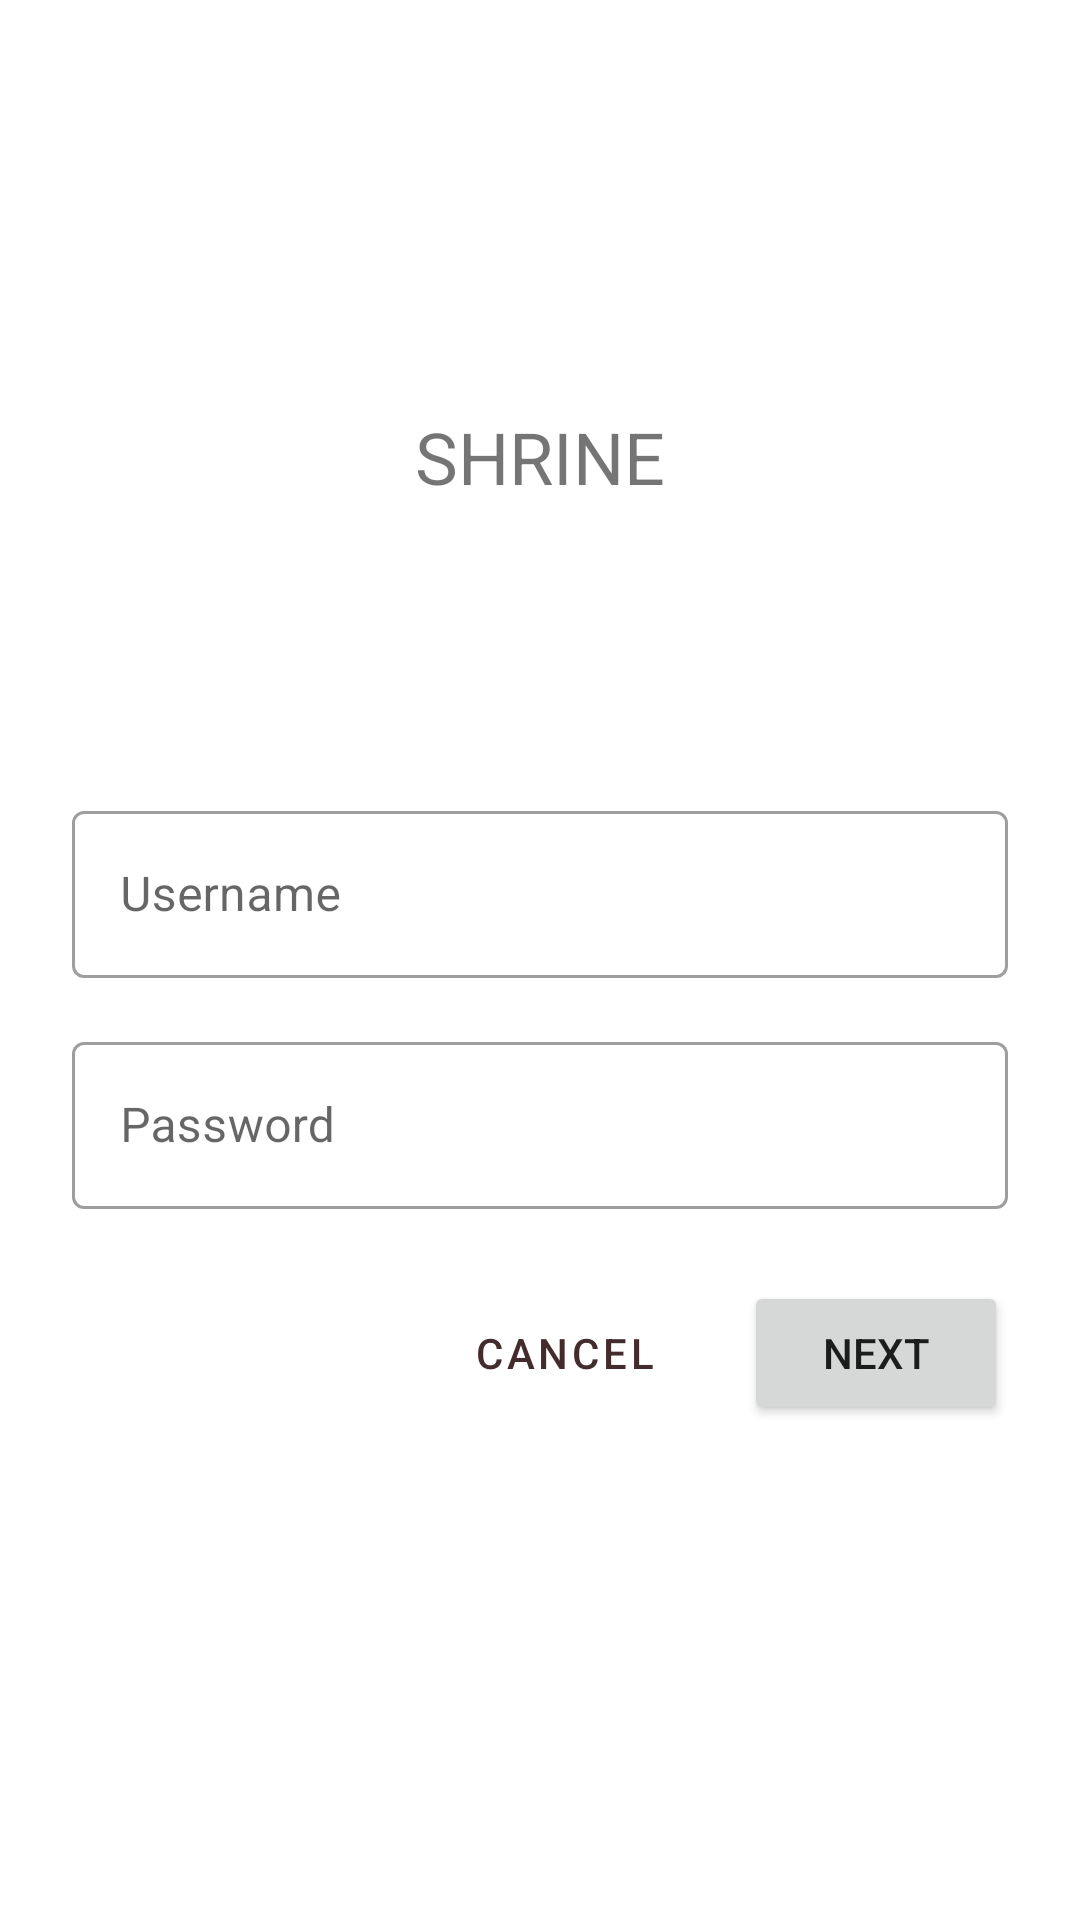

Produce the Android XML layout that renders to this screen, including the resource entries it uses.
<!-- AndroidManifest.xml: application theme Theme.AndroidDesignStyle -->
<!-- res/layout/activity_second.xml -->
<?xml version="1.0" encoding="utf-8"?>
<androidx.constraintlayout.widget.ConstraintLayout xmlns:android="http://schemas.android.com/apk/res/android"
    xmlns:app="http://schemas.android.com/apk/res-auto"
    xmlns:tools="http://schemas.android.com/tools"
    android:layout_width="match_parent"
    android:layout_height="match_parent"
    tools:context=".ui.SecondActivity">

    <ImageView
        android:id="@+id/imageView"
        android:layout_width="64dp"
        android:layout_height="64dp"
        android:layout_marginTop="64dp"
        app:layout_constraintEnd_toEndOf="parent"
        app:layout_constraintHorizontal_bias="0.5"
        app:layout_constraintStart_toStartOf="parent"
        app:layout_constraintTop_toTopOf="parent"
        app:srcCompat="@drawable/shr_logo" />

    <LinearLayout
        android:layout_width="match_parent"
        android:layout_height="wrap_content"
        android:orientation="vertical"
        android:paddingStart="24dp"
        android:paddingEnd="24dp"
        app:layout_constraintBottom_toBottomOf="parent"
        app:layout_constraintEnd_toEndOf="parent"
        app:layout_constraintHorizontal_bias="0.5"
        app:layout_constraintStart_toStartOf="parent"
        app:layout_constraintTop_toBottomOf="@+id/textView"
        app:layout_constraintVertical_bias="0.37">

        <com.google.android.material.textfield.TextInputLayout
            android:id="@+id/textInputLayout3"
            android:layout_width="match_parent"
            style="@style/Widget.MaterialComponents.TextInputLayout.OutlinedBox"
            android:layout_height="wrap_content">

            <com.google.android.material.textfield.TextInputEditText
                android:layout_width="match_parent"
                android:layout_height="wrap_content"
                android:inputType="text"
                android:hint="Username" />
        </com.google.android.material.textfield.TextInputLayout>

        <com.google.android.material.textfield.TextInputLayout
            android:id="@+id/textInputLayout4"
            android:layout_width="match_parent"
            android:layout_height="wrap_content"
            style="@style/Widget.MaterialComponents.TextInputLayout.OutlinedBox"

            android:layout_marginTop="16dp">

            <com.google.android.material.textfield.TextInputEditText
                android:layout_width="match_parent"
                android:layout_height="wrap_content"
                android:inputType="textPassword"
                android:hint="Password" />
        </com.google.android.material.textfield.TextInputLayout>

        <androidx.constraintlayout.widget.ConstraintLayout
            android:layout_width="match_parent"
            android:layout_height="match_parent"
            android:layout_marginTop="24dp">

            <Button
                android:id="@+id/button_login_next"
                android:layout_width="wrap_content"
                android:layout_height="wrap_content"
                android:text="next"
                app:layout_constraintBottom_toBottomOf="parent"
                app:layout_constraintEnd_toEndOf="parent"
                app:layout_constraintTop_toTopOf="parent" />

            <Button
                android:id="@+id/button_login_cancel"
                android:layout_width="wrap_content"
                android:layout_height="wrap_content"
                android:layout_marginEnd="16dp"
                style="@style/Widget.MaterialComponents.Button.TextButton"
                android:text="cancel"
                android:textColor="@color/textColorPrimary"
                app:layout_constraintBottom_toBottomOf="parent"
                app:layout_constraintEnd_toStartOf="@+id/button_login_next"
                app:layout_constraintTop_toTopOf="parent" />
        </androidx.constraintlayout.widget.ConstraintLayout>

    </LinearLayout>

    <TextView
        android:id="@+id/textView"
        android:layout_width="wrap_content"
        android:layout_height="wrap_content"
        android:layout_marginTop="8dp"
        android:text="SHRINE"
        android:textSize="24sp"
        app:layout_constraintEnd_toEndOf="@+id/imageView"
        app:layout_constraintStart_toStartOf="@+id/imageView"
        app:layout_constraintTop_toBottomOf="@+id/imageView" />

</androidx.constraintlayout.widget.ConstraintLayout>
<!-- resources referenced by this layout -->
<resources>
  <color name="textColorPrimary">#442C2E</color>
  <style name="Theme.AndroidDesignStyle" parent="Theme.MaterialComponents.DayNight.DarkActionBar">
          
          <item name="colorPrimary">@color/colorAccent</item>
          <item name="colorPrimaryVariant">@color/colorPrimaryDark</item>
          <item name="colorOnPrimary">@color/textColorPrimary</item>
          
          <item name="colorSecondary">@color/textColorPrimary</item>
          <item name="colorSecondaryVariant">@color/teal_700</item>
          <item name="colorOnSecondary">@color/black</item>
          
          <item name="android:statusBarColor" tools:targetApi="l">?attr/colorPrimaryVariant</item>
          
          <item name="toolbarStyle">@style/CustomToolBarStyle</item>
          <item name="searchViewStyle">@style/CustomSearch</item>
  
      </style>
  <color name="colorAccent">#FEDBD0</color>
  <color name="colorPrimaryDark">#FBB8AC</color>
  <color name="teal_700">#FF018786</color>
  <color name="black">#FF000000</color>
  <style name="CustomToolBarStyle" parent="@style/Widget.AppCompat.Toolbar">
          <item name="titleTextColor">@color/textColorPrimary</item>
          <item name="iconTint">@color/textColorPrimary</item>
      </style>
  <style name="CustomSearch" parent="@style/Widget.AppCompat.SearchView">
          <item name="iconTint">@color/textColorPrimary</item>
      </style>
</resources>
